Run: headless pygame with SDL's dummy video driver; simulated clock (each Clock.tick advances the game by its frame time, no real sleeping); random seed 0; keys injected as events and as key.get_pressed() state; no mouse input.
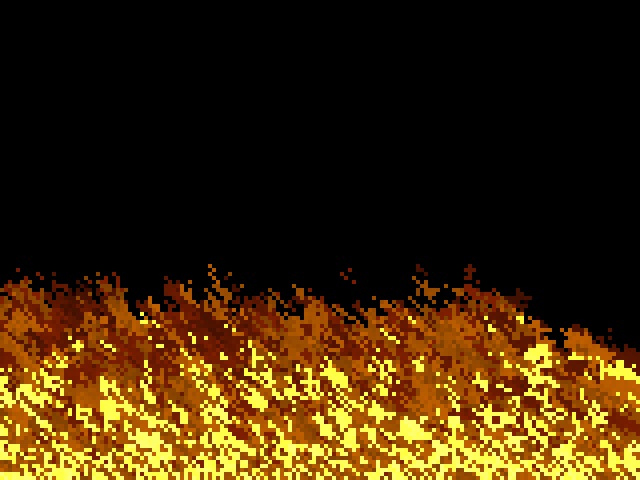
Frame 1 of 4 · flips 1–60 · no input
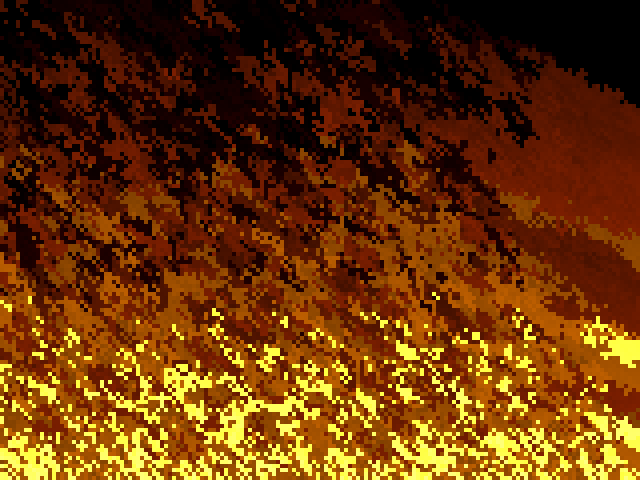
Frame 2 of 4 · flips 61–180 · tapped SPACE, RETURN · held RIGHT (→), D
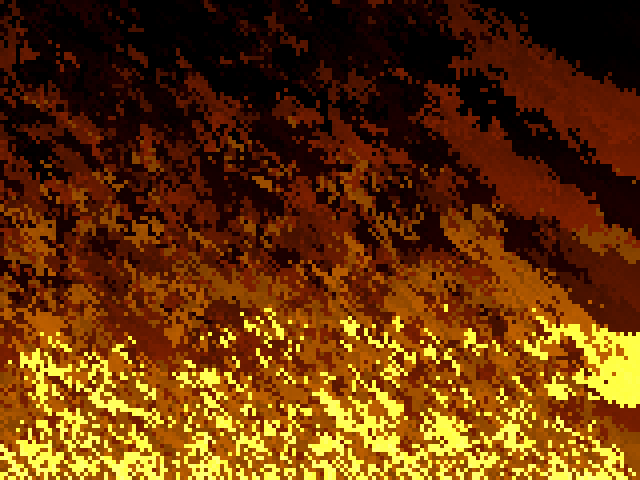
Frame 3 of 4 · flips 181–300 · held DOWN (↓), S
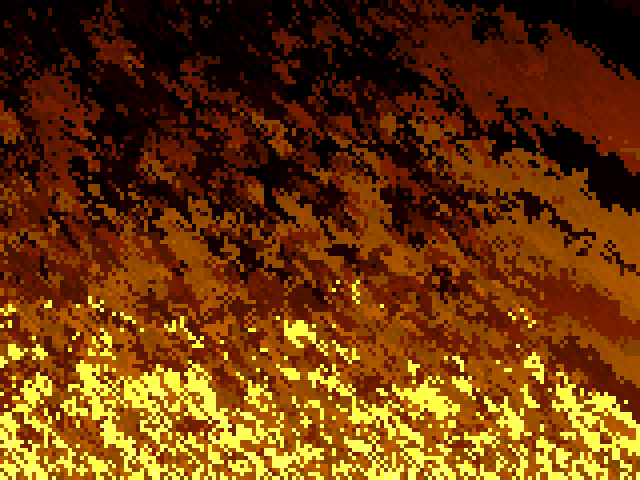
Frame 4 of 4 · flips 301–420 · held LEFT (←), A, UP (↑), W

The pygame program that drew these frames:

"""
This script creates a flickering fire animation using Pygame.
It generates a grid of pixels with randomly varying colors that 
simulate rising flames using a smooth color gradient (red → orange → yellow → black).

The animation gives the illusion of fire flickering and moving upward.

Dependencies:
    - pygame (install via pip)
        pip install pygame
"""

import pygame
import random
import sys

def generate_fire_palette() -> list:
    """
    Generate a list of RGB color tuples representing the fire color gradient.
    The palette transitions from black to red, orange, yellow, and white.

    Returns:
        list: A list of (R, G, B) tuples for the fire color palette.
    """
    palette = []

    # Dark colors (bottom of the fire)
    for i in range(64):
        palette.append((i // 2, 0, 0))  # Dark reds

    # Red to orange transition
    for i in range(64, 128):
        palette.append((i, i // 4, 0))  # Bright red → orange

    # Orange to yellow transition
    for i in range(128, 192):
        palette.append((i, i // 2, 0))  # Orange → yellow

    # Bright yellow to white at the hottest parts
    for i in range(192, 256):
        palette.append((255, 255, i - 128))  # Yellow → white

    return palette


def create_fire_surface(width: int, height: int, palette: list) -> pygame.Surface:
    """
    Create and animate the fire effect using a pixel buffer.

    Args:
        width (int): Width of the fire area.
        height (int): Height of the fire area.
        palette (list): List of color tuples for the fire gradient.

    Returns:
        pygame.Surface: A surface containing the animated fire pixels.
    """
    # Initialize a 2D array for pixel intensities
    fire_pixels = [0] * (width * height)

    # Create a surface to draw the fire
    surface = pygame.Surface((width, height))

    def draw_fire():
        """Update the fire pixels and draw them on the surface."""
        nonlocal fire_pixels

        # Randomize the bottom row (fire source)
        for x in range(width):
            fire_pixels[(height - 1) * width + x] = random.randint(128, 255)

        # Propagate fire upward by averaging pixels below
        for y in range(height - 1):
            for x in range(width):
                # Get intensity below current pixel
                below = (y + 1) * width + x
                decay = random.randint(0, 3)  # Flicker randomness
                new_intensity = fire_pixels[below] - decay
                if new_intensity < 0:
                    new_intensity = 0

                # Slight horizontal movement for more natural flicker
                if x > 0 and random.random() < 0.5:
                    fire_pixels[y * width + x - 1] = new_intensity
                else:
                    fire_pixels[y * width + x] = new_intensity

        # Draw pixels onto surface
        pixel_array = pygame.PixelArray(surface)
        for y in range(height):
            for x in range(width):
                color_index = fire_pixels[y * width + x]
                pixel_array[x, y] = surface.map_rgb(palette[color_index])
        del pixel_array  # Unlock surface

    return surface, draw_fire


def run_fire_animation():
    """
    Initialize the Pygame window and run the flickering fire animation loop.

    Returns:
        None
    """
    pygame.init()

    # Screen dimensions
    screen_width = 640
    screen_height = 480

    # Create Pygame window
    screen = pygame.display.set_mode((screen_width, screen_height))
    pygame.display.set_caption("Flickering Fire Animation")

    # Generate fire color palette
    fire_palette = generate_fire_palette()

    # Fire area (smaller than screen for black borders)
    fire_width = 160
    fire_height = 120
    fire_surface, draw_fire = create_fire_surface(fire_width, fire_height, fire_palette)

    clock = pygame.time.Clock()

    running = True
    while running:
        for event in pygame.event.get():
            if event.type == pygame.QUIT:
                running = False

        # Update fire animation
        draw_fire()

        # Scale fire to fill the screen smoothly
        scaled_fire = pygame.transform.scale(fire_surface, (screen_width, screen_height))

        # Draw fire onto the screen
        screen.blit(scaled_fire, (0, 0))
        pygame.display.flip()

        # Control frame rate
        clock.tick(30)

    pygame.quit()
    sys.exit()


if __name__ == "__main__":
    print("Starting flickering fire animation...")
    print("Press [ESC] or close the window to exit.\n")
    run_fire_animation()
